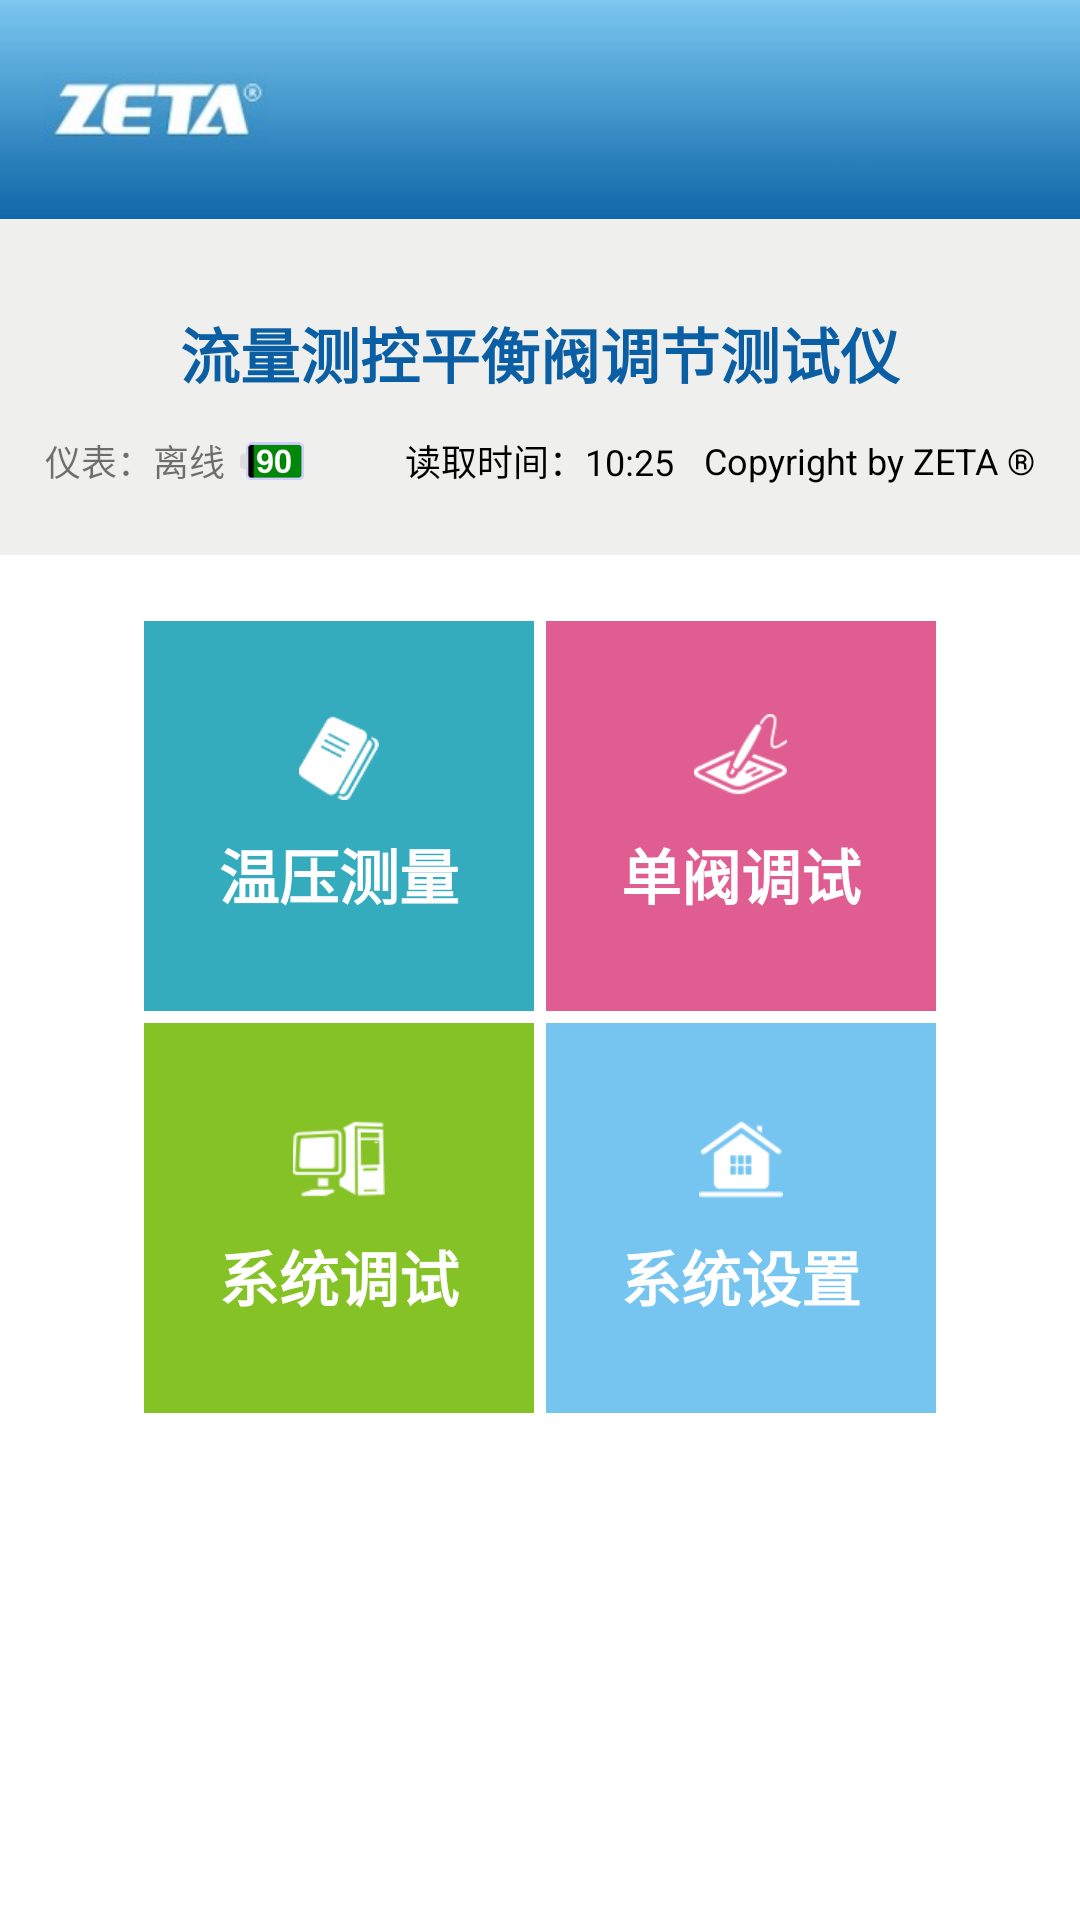

This screen was rendered from an Android layout file. Write that file and the resources it references.
<!-- AndroidManifest.xml: application theme AppTheme -->
<!-- res/layout/activity_indext.xml -->
<RelativeLayout xmlns:android="http://schemas.android.com/apk/res/android"
    xmlns:tools="http://schemas.android.com/tools"
    android:layout_width="match_parent"
    android:layout_height="match_parent"
    android:background="@color/white"
    tools:context="com.intohotel.activity.IndextActivity">

    <include
        android:id="@+id/title_bar_layout"
        layout="@layout/view_title_bar" />

    <RelativeLayout
        android:id="@+id/status_layout"
        style="@style/WidthFillStyle"
        android:layout_below="@id/title_bar_layout"
        android:background="#efefed"
        android:paddingBottom="20dp"
        android:paddingLeft="15dp"
        android:paddingRight="15dp"
        android:paddingTop="30dp">

        <TextView
            android:id="@+id/warm_pressing_title_text"
            style="@style/Text.BigFonts"
            android:layout_centerHorizontal="true"
            android:text="@string/warm_pressing_title"
            android:textColor="#0a5ea4"
            android:textStyle="bold" />

        <RelativeLayout
            style="@style/WidthFillStyle"
            android:layout_below="@id/warm_pressing_title_text"
            android:layout_marginTop="10dp">

            <include layout="@layout/view_status_bar" />
        </RelativeLayout>

    </RelativeLayout>

    <RelativeLayout
        style="@style/WrapContentStyle"
        android:layout_below="@id/status_layout"
        android:layout_centerHorizontal="true"
        android:layout_margin="20dp">

        <RelativeLayout
            android:id="@+id/warm_pressing_layout"
            android:layout_width="130dp"
            android:layout_height="130dp"
            android:layout_margin="2dp"
            android:background="#34acbd"
            android:gravity="center">

            <ImageView
                android:id="@+id/warm_pressing_image"
                style="@style/WrapContentStyle"
                android:layout_centerInParent="true"
                android:background="@mipmap/icon_warm_pressing_noraml" />

            <TextView
                style="@style/Text.BigFonts"
                android:layout_below="@id/warm_pressing_image"
                android:layout_centerHorizontal="true"
                android:layout_marginTop="10dp"
                android:text="@string/main_warm_pressing"
                android:textColor="@color/white"
                android:textStyle="bold" />
        </RelativeLayout>

        <RelativeLayout
            android:id="@+id/single_valve_layout"
            android:layout_width="130dp"
            android:layout_height="130dp"
            android:layout_margin="2dp"
            android:layout_toRightOf="@id/warm_pressing_layout"
            android:background="#e05d91"
            android:gravity="center">

            <ImageView
                android:id="@+id/single_valve_image"
                style="@style/WrapContentStyle"
                android:layout_centerInParent="true"
                android:background="@mipmap/icon_single_valve_normal" />

            <TextView
                style="@style/Text.BigFonts"
                android:layout_centerHorizontal="true"
                android:text="@string/main_single_valve"
                android:textColor="@color/white"
                android:textStyle="bold"
                android:layout_below="@id/single_valve_image"
                android:layout_marginTop="10dp"/>
        </RelativeLayout>

        <RelativeLayout
            android:id="@+id/system_valve_layout"
            android:layout_width="130dp"
            android:layout_height="130dp"
            android:layout_below="@id/warm_pressing_layout"
            android:layout_margin="2dp"
            android:background="#85c226"
            android:gravity="center">
            <ImageView
                android:id="@+id/system_valve_image"
                style="@style/WrapContentStyle"
                android:layout_centerInParent="true"
                android:background="@mipmap/icon_system_valve_normal" />
            <TextView
                style="@style/Text.BigFonts"
                android:layout_centerHorizontal="true"
                android:text="@string/main_system"
                android:textColor="@color/white"
                android:textStyle="bold"
                android:layout_below="@id/system_valve_image"
                android:layout_marginTop="10dp"/>
        </RelativeLayout>

        <RelativeLayout
            android:id="@+id/setting_layout"
            android:layout_width="130dp"
            android:layout_height="130dp"
            android:layout_below="@id/warm_pressing_layout"
            android:layout_margin="2dp"
            android:layout_toRightOf="@id/system_valve_layout"
            android:background="#76c5f0"
            android:gravity="center">
            <ImageView
                android:id="@+id/setting_image"
                style="@style/WrapContentStyle"
                android:layout_centerInParent="true"
                android:background="@mipmap/icon_setting_normal" />
            <TextView
                style="@style/Text.BigFonts"
                android:layout_centerHorizontal="true"
                android:text="@string/main_setting"
                android:textColor="@color/white"
                android:textStyle="bold"
                android:layout_below="@id/setting_image"
                android:layout_marginTop="10dp"/>
        </RelativeLayout>
    </RelativeLayout>


</RelativeLayout>
<!-- res/layout/view_title_bar.xml (included above) -->
<?xml version="1.0" encoding="utf-8"?>

<RelativeLayout xmlns:android="http://schemas.android.com/apk/res/android"
    style="@style/WrapContentStyle" >

    <RelativeLayout
        style="@style/WidthFillStyle"
        android:layout_alignParentTop="true"
        android:background="@mipmap/tab_bar_bg" >

        <ImageView
            style="@style/WrapContentStyle"
            android:layout_alignParentLeft="true"
            android:layout_marginLeft="15dp"
            android:background="@mipmap/img_logo"
            android:layout_centerVertical="true"/>

        <TextView
            android:id="@+id/title_bar_text"
            style="@style/Text.BigFonts"
            android:layout_centerInParent="true"
            android:textColor="#ffffff"
            android:padding="15dp"/>

        <Button
            android:id="@+id/title_bar_back_btn"
            style="@style/WrapContentStyle"
            android:layout_alignParentLeft="true"
            android:layout_centerVertical="true"
            android:background="@color/tab_bar_bg"
            android:drawableLeft="@mipmap/btn_back"
            android:drawablePadding="5dp"
            android:gravity="center"
            android:onClick="backBtnOnclick"
            android:padding="10dp"
            android:text="@string/back"
            android:textColor="@color/white"
            android:visibility="gone"/>
        
        <TextView android:id="@+id/title_bar_right_btn"
            style="@style/WrapContentStyle"
            android:layout_alignParentRight="true"
            android:layout_centerVertical="true"
            android:gravity="center"
            android:layout_margin="10dp"
            android:padding="5dp"
            android:textColor="@color/tab_bar_bg"
            android:visibility="gone"/>
    </RelativeLayout>

</RelativeLayout>
<!-- res/layout/view_status_bar.xml (included above) -->
<?xml version="1.0" encoding="utf-8"?>
<RelativeLayout xmlns:android="http://schemas.android.com/apk/res/android"
    style="@style/WidthFillStyle"
    android:background="#efefed"
 android:gravity="center_vertical" >



    <TextView
        android:id="@+id/meter_status_text"
        style="@style/Text.SuperSmallFonts"
        android:layout_marginTop="5dp"
        android:text="仪表：离线" android:layout_centerVertical="true"/>

    <ImageView
        android:id="@+id/battery_image"
        style="@style/WrapContentStyle"
        android:layout_toRightOf="@id/meter_status_text"
        android:background="@mipmap/stat_sys_battery_90"
        android:layout_centerVertical="true"
        android:layout_marginLeft="5dp"/>

    <TextView
        android:id="@+id/time_text"
        style="@style/Text.SuperSmallFonts"
        android:layout_centerHorizontal="true"
        android:layout_marginTop="5dp"
        android:text="读取时间：10:25"
        android:textColor="@color/black" android:layout_centerVertical="true"/>

    <TextView
        style="@style/Text.SuperSmallFonts"
        android:layout_alignParentRight="true"
        android:layout_marginTop="5dp"
        android:text="@string/copyright"
        android:textColor="@color/black" android:layout_centerVertical="true"/>
</RelativeLayout>
<!-- resources referenced by this layout -->
<resources>
  <color name="black">#000000</color>
  <color name="tab_bar_bg">#3771b7</color>
  <color name="white">#ffffff</color>
  <!-- mipmap btn_back: png bitmap (mipmap-xhdpi, 3018 bytes) -->
  <!-- mipmap icon_setting_normal: png bitmap (mipmap-xhdpi, 1990 bytes) -->
  <!-- mipmap icon_single_valve_normal: png bitmap (mipmap-xhdpi, 2532 bytes) -->
  <!-- mipmap icon_system_valve_normal: png bitmap (mipmap-xhdpi, 2092 bytes) -->
  <!-- mipmap icon_warm_pressing_noraml: png bitmap (mipmap-xhdpi, 2300 bytes) -->
  <!-- mipmap img_logo: jpg bitmap (mipmap-xhdpi, 7818 bytes) -->
  <!-- mipmap stat_sys_battery_90: png bitmap (mipmap-xxxhdpi, 3469 bytes) -->
  <!-- mipmap tab_bar_bg: jpg bitmap (mipmap-xhdpi, 5066 bytes) -->
  <string name="back">返回</string>
  <string name="copyright">Copyright by ZETA ®</string>
  <string name="main_setting">系统设置</string>
  <string name="main_single_valve">单阀调试</string>
  <string name="main_system">系统调试</string>
  <string name="main_warm_pressing">温压测量</string>
  <string name="warm_pressing_title">流量测控平衡阀调节测试仪</string>
  <style name="Text.BigFonts" parent="@style/TextStyle">
          <item name="android:textSize">20sp</item>
      </style>
  <style name="Text.SuperSmallFonts" parent="@style/TextStyle">
          <item name="android:textSize">12sp</item>
      </style>
  <style name="WidthFillStyle">
          <item name="android:layout_width">fill_parent</item>
          <item name="android:layout_height">wrap_content</item>
      </style>
  <style name="WrapContentStyle">
          <item name="android:layout_width">wrap_content</item>
          <item name="android:layout_height">wrap_content</item>
      </style>
  <style name="AppTheme" parent="Theme.AppCompat.Light.DarkActionBar">
          
      </style>
  <style name="TextStyle" parent="@style/WrapContentStyle">
          <item name="android:textStyle">normal</item>
          <item name="android:gravity">center</item>
      </style>
</resources>
